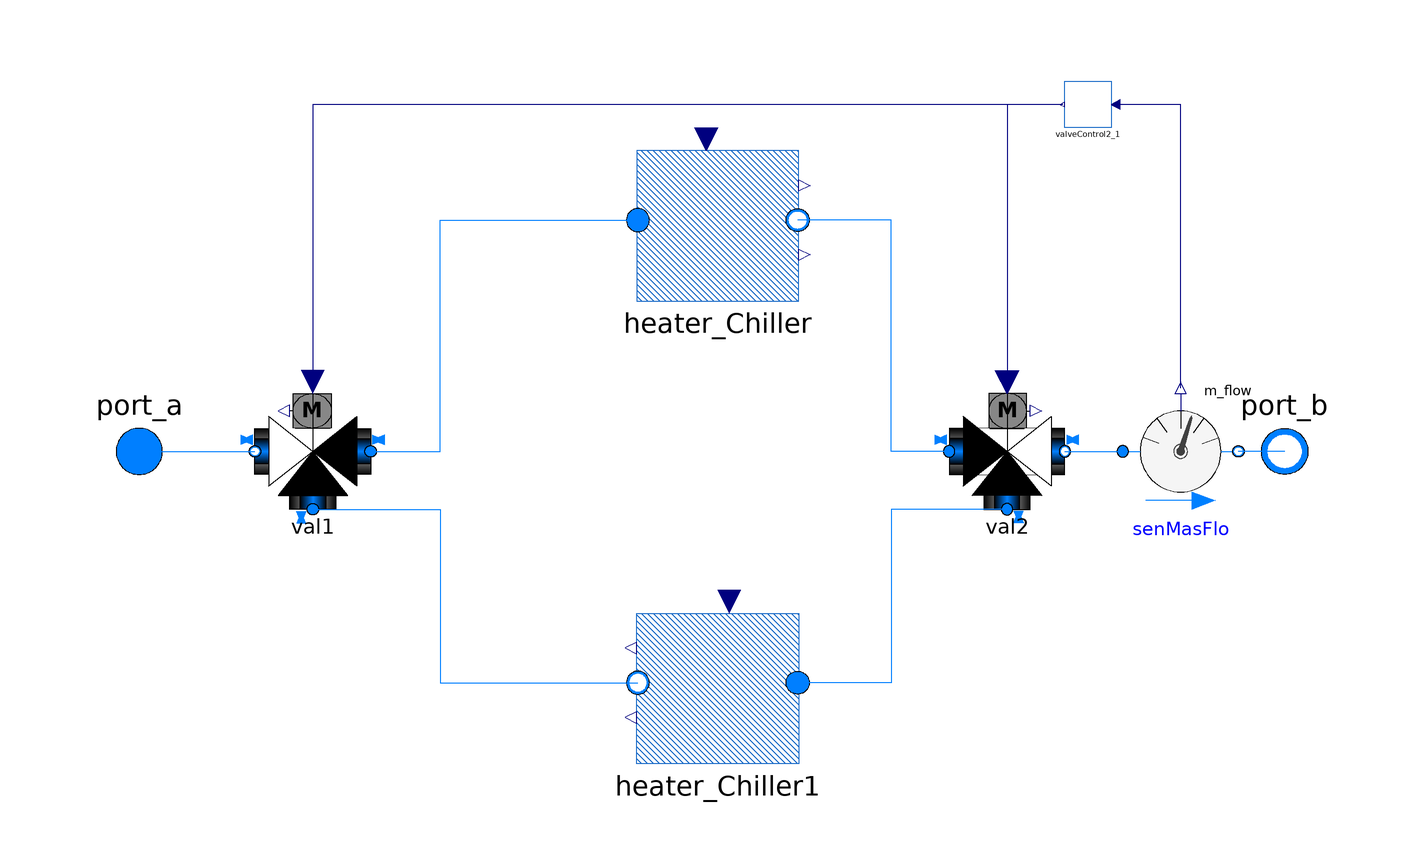

The Modelica model whose source follows is shown above as a component diagram (icons at their Placement, wires along their Line points).

model Heater_Chiller_Control
  import LinReg_District_Heating_Cooling = Topology_Analysis_5GDHC;

  Modelica.Fluid.Interfaces.FluidPort_a port_a(
    redeclare final package Medium = Medium,
     m_flow(min=if allowFlowReversal then -Modelica.Constants.inf else 0),
     h_outflow(start = Medium.h_default))
    "Fluid connector a (positive design flow direction is from port_a to port_b)"
    annotation (Placement(transformation(extent={{-110,-10},{-90,10}})));
  Modelica.Fluid.Interfaces.FluidPort_b port_b(
    redeclare final package Medium = Medium,
    m_flow(max=if allowFlowReversal then +Modelica.Constants.inf else 0),
     h_outflow(start = Medium.h_default))
    "Fluid connector b (positive design flow direction is from port_a to port_b)"
    annotation (Placement(transformation(extent={{108,-10},{88,10}})));
  LinReg_District_Heating_Cooling.DES.Ideal_Source.Heater_Chiller_noDyn
    heater_Chiller
    annotation (Placement(transformation(extent={{-14,26},{14,52}})));
  LinReg_District_Heating_Cooling.DES.Ideal_Source.Heater_Chiller_noDyn
    heater_Chiller1
    annotation (Placement(transformation(extent={{14,-54},{-14,-28}})));
  Buildings.Fluid.Actuators.Valves.ThreeWayLinear val1
    annotation (Placement(transformation(extent={{-60,-10},{-80,10}})));
  Buildings.Fluid.Actuators.Valves.ThreeWayLinear val2
    annotation (Placement(transformation(extent={{40,-10},{60,10}})));
  Buildings.Fluid.Sensors.MassFlowRate senMasFlo
    annotation (Placement(transformation(extent={{70,-10},{90,10}})));
  LinReg_District_Heating_Cooling.DES.Ideal_Source.Valve_Control.ValveControl2
    valveControl2_1
    annotation (Placement(transformation(extent={{68,56},{60,64}})));
equation
  connect(port_a, val1.port_2)
    annotation (Line(points={{-100,0},{-80,0}}, color={0,127,255}));
  connect(val1.port_1, heater_Chiller.port_a) annotation (Line(points={{-60,0},{
          -48,0},{-48,40},{-13.8,40}},  color={0,127,255}));
  connect(val1.port_3, heater_Chiller1.port_b) annotation (Line(points={{-70,-10},
          {-48,-10},{-48,-40},{-13.8,-40}},      color={0,127,255}));
  connect(val2.port_3, heater_Chiller1.port_a) annotation (Line(points={{50,-10},
          {30,-10},{30,-40},{13.8,-40}}, color={0,127,255}));
  connect(val2.port_1, heater_Chiller.port_b) annotation (Line(points={{40,0},{30,
          0},{30,40},{13.8,40}},    color={0,127,255}));
  connect(port_b, senMasFlo.port_b)
    annotation (Line(points={{98,0},{90,0}}, color={0,127,255}));
  connect(val2.port_2, senMasFlo.port_a)
    annotation (Line(points={{60,0},{70,0}}, color={0,127,255}));
  connect(senMasFlo.m_flow, valveControl2_1.u)
    annotation (Line(points={{80,11},{80,60},{68.8,60}}, color={0,0,127}));
  connect(valveControl2_1.y, val2.y)
    annotation (Line(points={{59.6,60},{50,60},{50,12}}, color={0,0,127}));
  connect(valveControl2_1.y, val1.y)
    annotation (Line(points={{59.6,60},{-70,60},{-70,12}}, color={0,0,127}));
  annotation (Icon(graphics={Rectangle(
          extent={{-100,100},{100,-100}},
          lineColor={28,108,200},
          fillColor={238,46,47},
          fillPattern=FillPattern.Forward), Text(
          extent={{-32,14},{30,-26}},
          lineColor={0,0,0},
          fillColor={238,46,47},
          fillPattern=FillPattern.Solid,
          textString="C",
          textStyle={TextStyle.Bold})}));
end Heater_Chiller_Control;